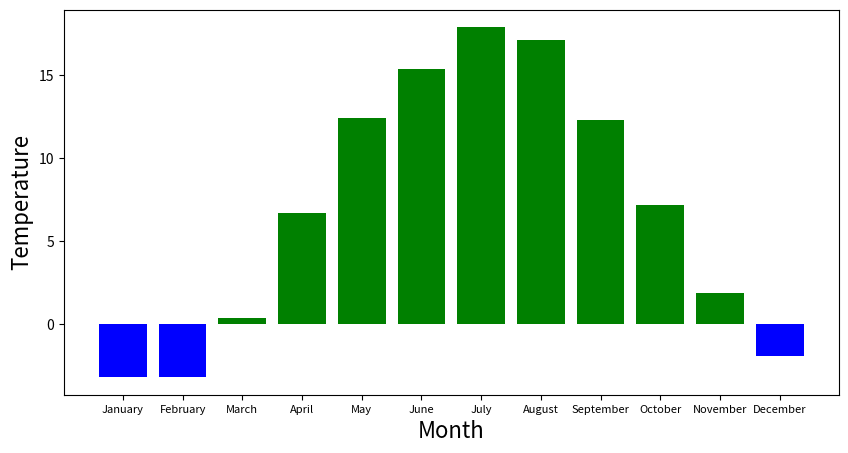

The script that saved this image:
import matplotlib.pyplot as plt
# Turimos vidutinės mėnesių temparatūros
# tC=[-3.2, -3.2, +0.4, +6.7, +12.4, +15.4, +17.9, +17.1, +12.3,
# ↪ +7.2, +1.9, -1.9]
# Nubraižykite stulpelinę diagramą. Neigiamas temperatūras
# rodantys stulpeliai turi būti mėlyni, o teigiamas - žali. x ašyje
# turi būti rodomi mėnesių pavadinimai.
tC=[-3.2, -3.2, +0.4, +6.7, +12.4, +15.4, +17.9, +17.1, +12.3,+7.2, +1.9, -1.9]
months = [
    "January", "February", "March", "April", "May", "June",
    "July", "August", "September", "October", "November", "December"
        ]
colors1 =[]
for el in tC:
    if el <0:
        colors1.append('blue')
    else:
        colors1.append('green')
# Kita budas uzrasyti cikla:
colors2 = ['green' if t >= 0 else 'blue' for t in tC]

fig, ax = plt.subplots()
fig.set_size_inches(10,5)
ax.bar(months,tC,color=colors2)
ax.set_ylabel('Temperature', fontsize=16)
ax.set_xlabel('Month', fontsize=16)
ax.tick_params(axis='x', labelsize=8)
plt.show()